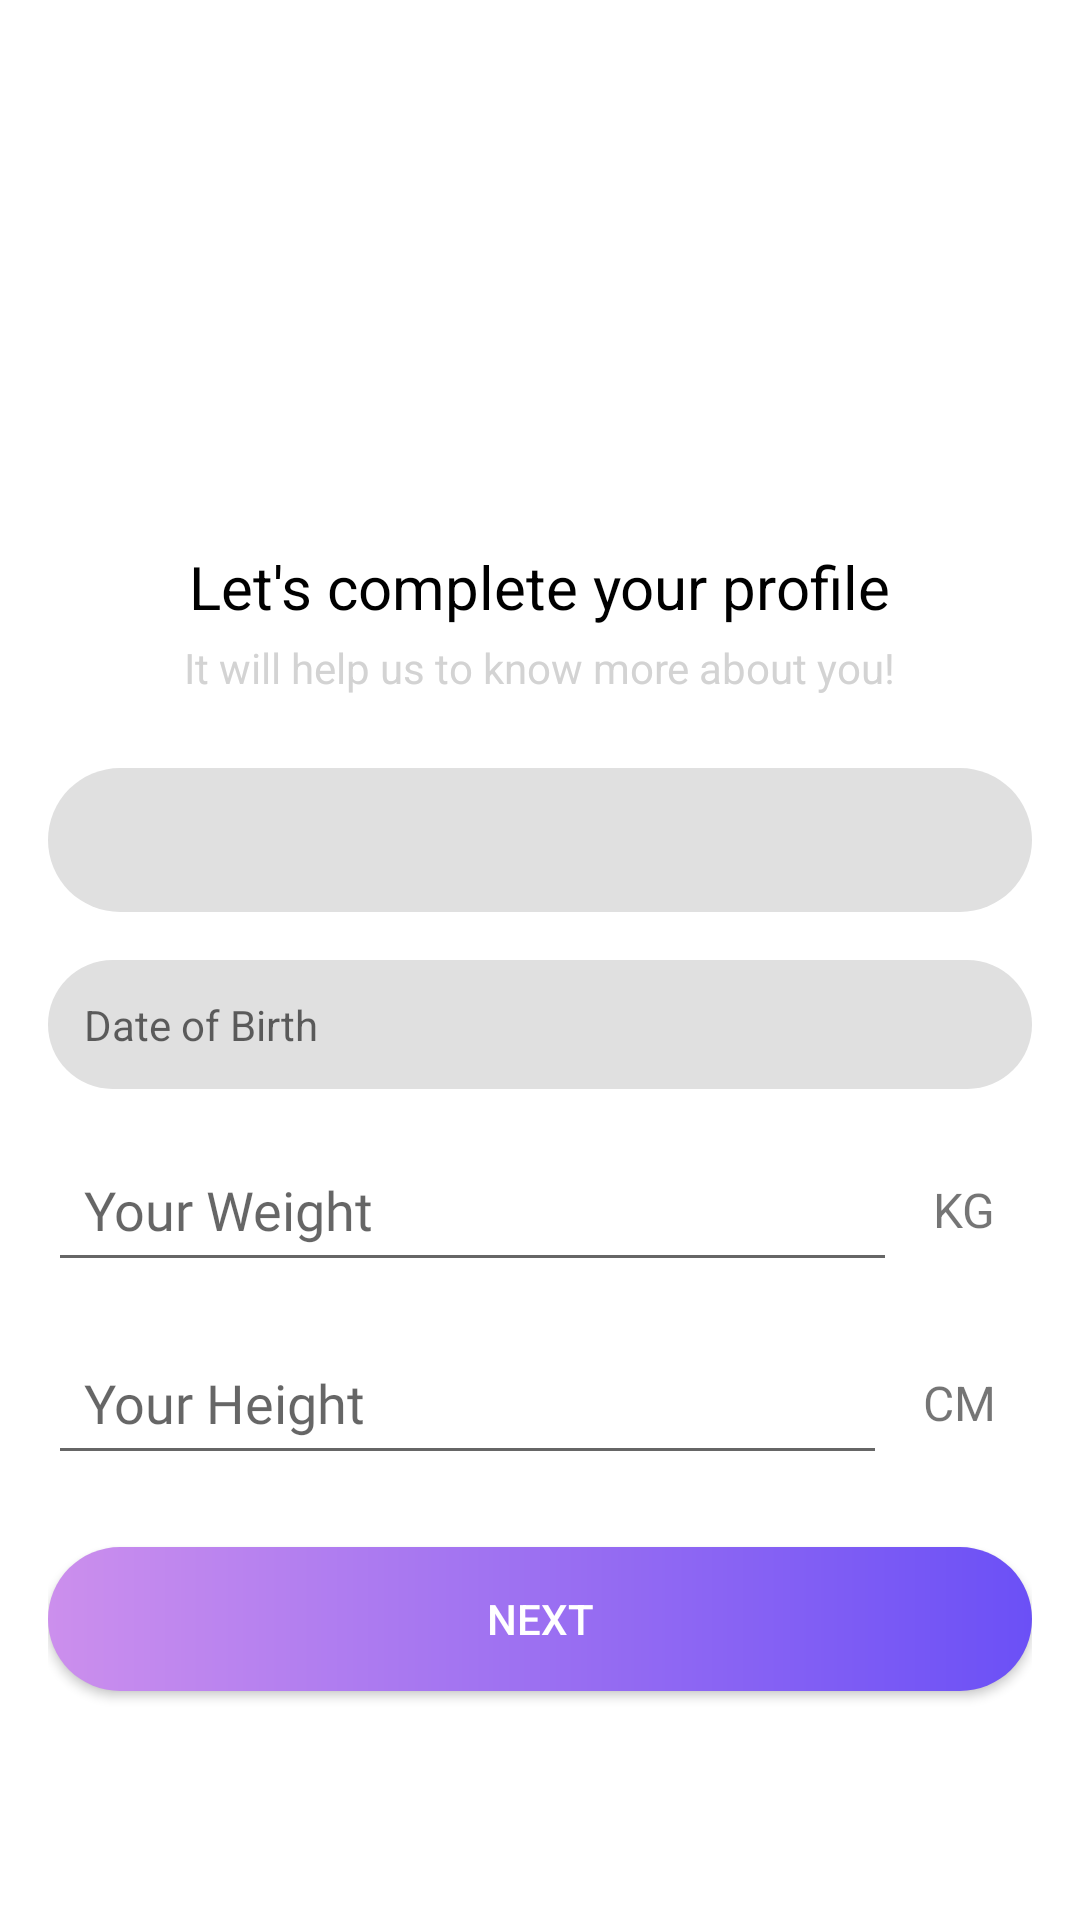

The Android layout XML behind this screen, and the referenced resources:
<!-- AndroidManifest.xml: application theme Theme.FITTR_APP -->
<!-- res/layout/registration_page_two.xml -->
<ScrollView xmlns:android="http://schemas.android.com/apk/res/android"
    android:layout_width="match_parent"
    android:layout_height="match_parent"
    android:background="@color/white"
    android:padding="16dp"
    android:fillViewport="true">

    <LinearLayout
        android:layout_width="match_parent"
        android:layout_height="wrap_content"
        android:orientation="vertical"
        android:gravity="center_horizontal">

        
        <ImageView
            android:id="@+id/iv_profile_illustration"
            android:layout_width="200dp"
            android:layout_height="150dp"
            android:src="@drawable/icons8_dumbell_100"
            android:contentDescription="Illustration"
            android:layout_marginBottom="16dp" />

        
        <TextView
            android:id="@+id/tv_profile_title"
            android:layout_width="wrap_content"
            android:layout_height="wrap_content"
            android:text="Let's complete your profile"
            android:textSize="20sp"
            android:textColor="@color/black"
            android:layout_marginBottom="4dp" />

        <TextView
            android:id="@+id/tv_profile_subtitle"
            android:layout_width="wrap_content"
            android:layout_height="wrap_content"
            android:text="It will help us to know more about you!"
            android:textSize="14sp"
            android:textColor="@color/grey"
            android:layout_marginBottom="24dp" />

        
        <Spinner
            android:id="@+id/spinner_gender"
            android:layout_width="match_parent"
            android:layout_height="wrap_content"
            android:layout_marginBottom="16dp"
            android:background="@drawable/rounded_field"
            android:focusable="true"
            android:focusableInTouchMode="true"
            android:minHeight="48dp"
            android:padding="16dp"
            />

        
        <TextView
            android:id="@+id/et_date_of_birth"
            android:layout_width="match_parent"
            android:layout_height="wrap_content"
            android:hint="Date of Birth"
            android:inputType="date"
            android:background="@drawable/rounded_field"
            android:padding="12dp"
            android:layout_marginBottom="16dp" />

        
        <LinearLayout
            android:layout_width="match_parent"
            android:layout_height="wrap_content"
            android:orientation="horizontal"
            android:layout_marginBottom="16dp">

            <EditText
                android:id="@+id/et_weight"
                android:layout_width="0dp"
                android:layout_height="wrap_content"
                android:layout_weight="1"
                android:hint="Your Weight"
                android:inputType="numberDecimal"
                android:padding="12dp"
                android:fontFamily="@font/poppins_regular"
                />

            <TextView
                android:id="@+id/tv_weight_unit"
                android:layout_width="wrap_content"
                android:layout_height="wrap_content"
                android:text="KG"
                android:textSize="16sp"
                android:layout_gravity="center"
                android:paddingStart="12dp"
                android:paddingEnd="12dp" />
        </LinearLayout>

        
        <LinearLayout
            android:layout_width="match_parent"
            android:layout_height="wrap_content"
            android:orientation="horizontal">

            <EditText
                android:id="@+id/et_height"
                android:layout_width="0dp"
                android:layout_height="wrap_content"
                android:layout_weight="1"
                android:hint="Your Height"
                android:inputType="numberDecimal"
                android:padding="12dp"
                android:fontFamily="@font/poppins_regular"
                />

            <TextView
                android:id="@+id/tv_height_unit"
                android:layout_width="wrap_content"
                android:layout_height="wrap_content"
                android:text="CM"
                android:textSize="16sp"
                android:layout_gravity="center"
                android:paddingStart="12dp"
                android:paddingEnd="12dp" />
        </LinearLayout>

        
        <Button
            android:id="@+id/nxt_btn_page_two"
            android:layout_width="match_parent"
            android:layout_height="wrap_content"
            android:text="Next"
            android:background="@drawable/rounded_button"
            android:textColor="@color/white"
            android:padding="12dp"
            android:layout_marginTop="24dp" />
    </LinearLayout>
</ScrollView>
<!-- resources referenced by this layout -->
<resources>
  <color name="black">#FF000000</color>
  <color name="grey">#FFD3D3D3</color>
  <color name="white">#FFFFFFFF</color>
  <!-- drawable rounded_button (drawable) -->
  <?xml version="1.0" encoding="utf-8"?>
  <shape xmlns:android="http://schemas.android.com/apk/res/android">
      <gradient
          android:startColor="#CC8FED"
          android:endColor="#6B50F6"
          android:angle="0" /> 
      <corners android:radius="24dp" /> 
  </shape>
  <!-- drawable rounded_field (drawable) -->
  <shape xmlns:android="http://schemas.android.com/apk/res/android">
      <solid android:color="#E0E0E0" /> 
      <corners android:radius="30dp" /> 
      <padding
          android:left="20dp"
          android:top="8dp"
          android:right="12dp"
          android:bottom="8dp" />
  </shape>
  <style name="Theme.FITTR_APP" parent="Theme.AppCompat.Light.NoActionBar">
          
          <item name="colorPrimary">@color/purple_500</item>
          <item name="colorPrimaryVariant">@color/purple_700</item>
          <item name="colorOnPrimary">@color/white</item>
          
          <item name="colorSecondary">@color/teal_200</item>
          <item name="colorSecondaryVariant">@color/teal_700</item>
          <item name="colorOnSecondary">@color/black</item>
          
          <item name="android:statusBarColor">?attr/colorPrimaryVariant</item>
          
      </style>
  <color name="purple_500">#FF6200EE</color>
  <color name="purple_700">#FF3700B3</color>
  <color name="teal_200">#FF03DAC5</color>
  <color name="teal_700">#FF018786</color>
</resources>
